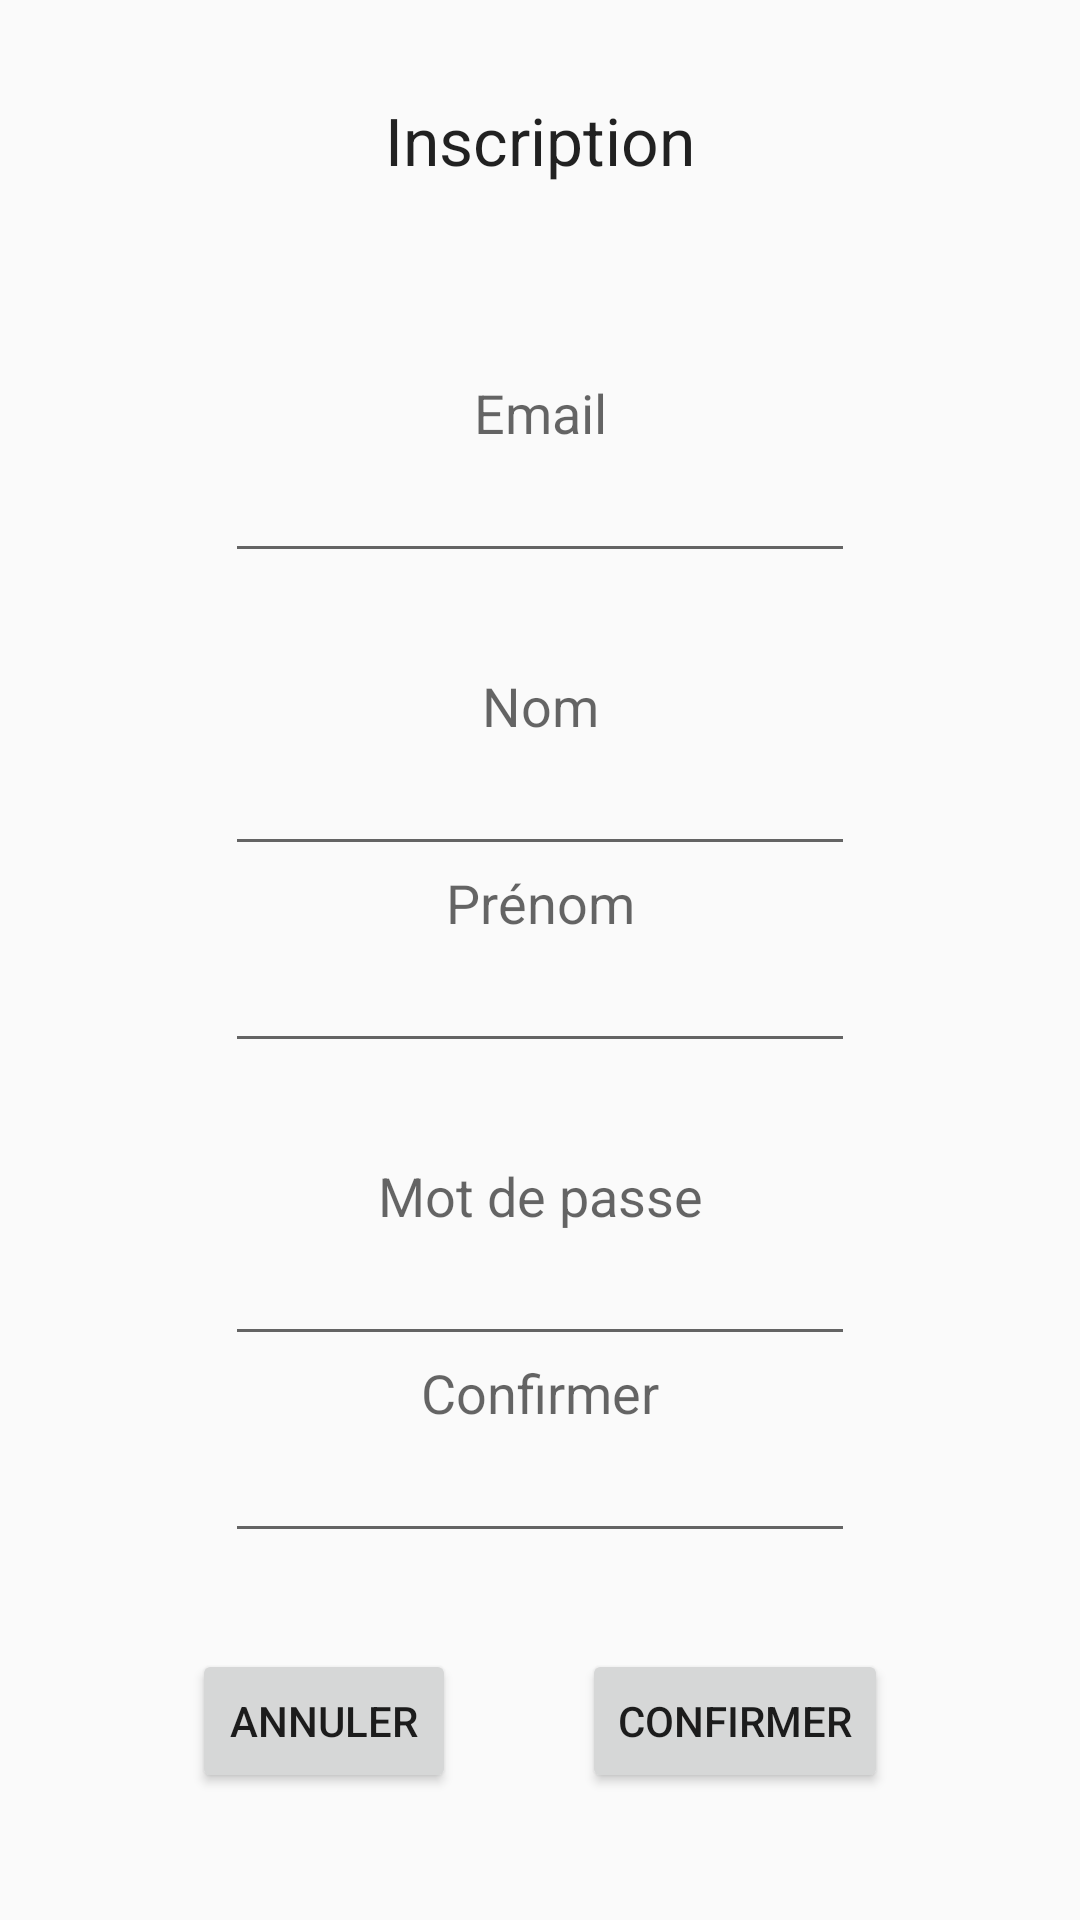

Layout XML and referenced resources for this Android screen:
<!-- AndroidManifest.xml: application theme AppTheme -->
<!-- res/layout/activity_inscription.xml -->
<?xml version="1.0" encoding="utf-8"?>

<androidx.constraintlayout.widget.ConstraintLayout xmlns:android="http://schemas.android.com/apk/res/android"
    xmlns:app="http://schemas.android.com/apk/res-auto"
    xmlns:tools="http://schemas.android.com/tools"
    android:layout_width="match_parent"
    android:layout_height="match_parent"
    tools:context=".InscriptionActivity">

    <TextView
        android:id="@+id/tv_inscriptionTitle"
        android:layout_width="wrap_content"
        android:layout_height="wrap_content"
        android:layout_marginTop="32dp"
        android:text="Inscription"
        android:textAppearance="@style/TextAppearance.AppCompat.Large"
        app:layout_constraintEnd_toEndOf="parent"
        app:layout_constraintStart_toStartOf="parent"
        app:layout_constraintTop_toTopOf="parent" />

    <TextView
        android:id="@+id/Email"
        android:layout_width="wrap_content"
        android:layout_height="wrap_content"
        android:layout_marginTop="64dp"
        android:text="Email"
        android:textAppearance="@style/TextAppearance.AppCompat.Medium"
        app:layout_constraintEnd_toEndOf="parent"
        app:layout_constraintStart_toStartOf="parent"
        app:layout_constraintTop_toBottomOf="@+id/tv_inscriptionTitle" />

    <EditText
        android:id="@+id/editText"
        android:layout_width="wrap_content"
        android:layout_height="wrap_content"
        android:ems="10"
        android:inputType="textEmailAddress"
        app:layout_constraintEnd_toEndOf="parent"
        app:layout_constraintStart_toStartOf="parent"
        app:layout_constraintTop_toBottomOf="@+id/Email" />

    <TextView
        android:id="@+id/tv_inscriptionNom"
        android:layout_width="wrap_content"
        android:layout_height="wrap_content"
        android:layout_marginTop="32dp"
        android:text="Nom"
        android:textAppearance="@style/TextAppearance.AppCompat.Medium"
        app:layout_constraintEnd_toEndOf="parent"
        app:layout_constraintStart_toStartOf="parent"
        app:layout_constraintTop_toBottomOf="@+id/editText" />

    <EditText
        android:id="@+id/input_inscriptionNom"
        android:layout_width="wrap_content"
        android:layout_height="wrap_content"
        android:ems="10"
        android:inputType="textPersonName"
        app:layout_constraintEnd_toEndOf="parent"
        app:layout_constraintStart_toStartOf="parent"
        app:layout_constraintTop_toBottomOf="@+id/tv_inscriptionNom" />

    <TextView
        android:id="@+id/tv_inscriptionPrenom"
        android:layout_width="wrap_content"
        android:layout_height="wrap_content"
        android:text="Prénom"
        android:textAppearance="@style/TextAppearance.AppCompat.Medium"
        app:layout_constraintEnd_toEndOf="parent"
        app:layout_constraintStart_toStartOf="parent"
        app:layout_constraintTop_toBottomOf="@+id/input_inscriptionNom" />

    <EditText
        android:id="@+id/input_inscriptionPrenom"
        android:layout_width="wrap_content"
        android:layout_height="wrap_content"
        android:ems="10"
        android:inputType="textPersonName"
        app:layout_constraintEnd_toEndOf="parent"
        app:layout_constraintStart_toStartOf="parent"
        app:layout_constraintTop_toBottomOf="@+id/tv_inscriptionPrenom" />

    <TextView
        android:id="@+id/tv_inscriptionPass"
        android:layout_width="wrap_content"
        android:layout_height="wrap_content"
        android:layout_marginTop="32dp"
        android:text="Mot de passe"
        android:textAppearance="@style/TextAppearance.AppCompat.Medium"
        app:layout_constraintEnd_toEndOf="parent"
        app:layout_constraintStart_toStartOf="parent"
        app:layout_constraintTop_toBottomOf="@+id/input_inscriptionPrenom" />

    <EditText
        android:id="@+id/input_inscriptionPass"
        android:layout_width="wrap_content"
        android:layout_height="wrap_content"
        android:ems="10"
        android:inputType="textPassword"
        app:layout_constraintEnd_toEndOf="parent"
        app:layout_constraintStart_toStartOf="parent"
        app:layout_constraintTop_toBottomOf="@+id/tv_inscriptionPass" />

    <TextView
        android:id="@+id/tv_inscriptionConfirmPass"
        android:layout_width="wrap_content"
        android:layout_height="wrap_content"
        android:text="Confirmer"
        android:textAppearance="@style/TextAppearance.AppCompat.Medium"
        app:layout_constraintEnd_toEndOf="parent"
        app:layout_constraintStart_toStartOf="parent"
        app:layout_constraintTop_toBottomOf="@+id/input_inscriptionPass" />

    <EditText
        android:id="@+id/input_inscriptionConfirmPass"
        android:layout_width="wrap_content"
        android:layout_height="wrap_content"
        android:ems="10"
        android:inputType="textPassword"
        app:layout_constraintEnd_toEndOf="parent"
        app:layout_constraintStart_toStartOf="parent"
        app:layout_constraintTop_toBottomOf="@+id/tv_inscriptionConfirmPass" />

    <Button
        android:id="@+id/button_inscriptionAnnuler"
        android:layout_width="wrap_content"
        android:layout_height="wrap_content"
        android:layout_marginStart="64dp"
        android:layout_marginTop="32dp"
        android:text="Annuler"
        app:layout_constraintStart_toStartOf="parent"
        app:layout_constraintTop_toBottomOf="@+id/input_inscriptionConfirmPass" />

    <Button
        android:id="@+id/button_inscriptionConfirm"
        android:layout_width="wrap_content"
        android:layout_height="wrap_content"
        android:layout_marginTop="32dp"
        android:layout_marginEnd="64dp"
        android:text="Confirmer"
        app:layout_constraintEnd_toEndOf="parent"
        app:layout_constraintTop_toBottomOf="@+id/input_inscriptionConfirmPass" />

</androidx.constraintlayout.widget.ConstraintLayout>
<!-- resources referenced by this layout -->
<resources>
  <style name="AppTheme" parent="Theme.AppCompat.Light.DarkActionBar">
          
          <item name="colorPrimary">@color/colorPrimary</item>
          <item name="colorPrimaryDark">@color/colorPrimaryDark</item>
          <item name="colorAccent">@color/colorAccent</item>
      </style>
  <color name="colorPrimary">#FF9000</color>
  <color name="colorPrimaryDark">#DB3D00</color>
  <color name="colorAccent">#9B1900</color>
</resources>
